Image classification data set "roboflowIsoObj_Clip" (jadetangyy0820/CLIP on GitHub). Class labels (14): 11111-Egg, 22222-Banana, 33333-Butter, 4157005670-almondmilk, 44444-DietCoke, 55555-Coke, 7874222803-sugar, almond, banana, butter, coke, dietcoke, egg, sugar.

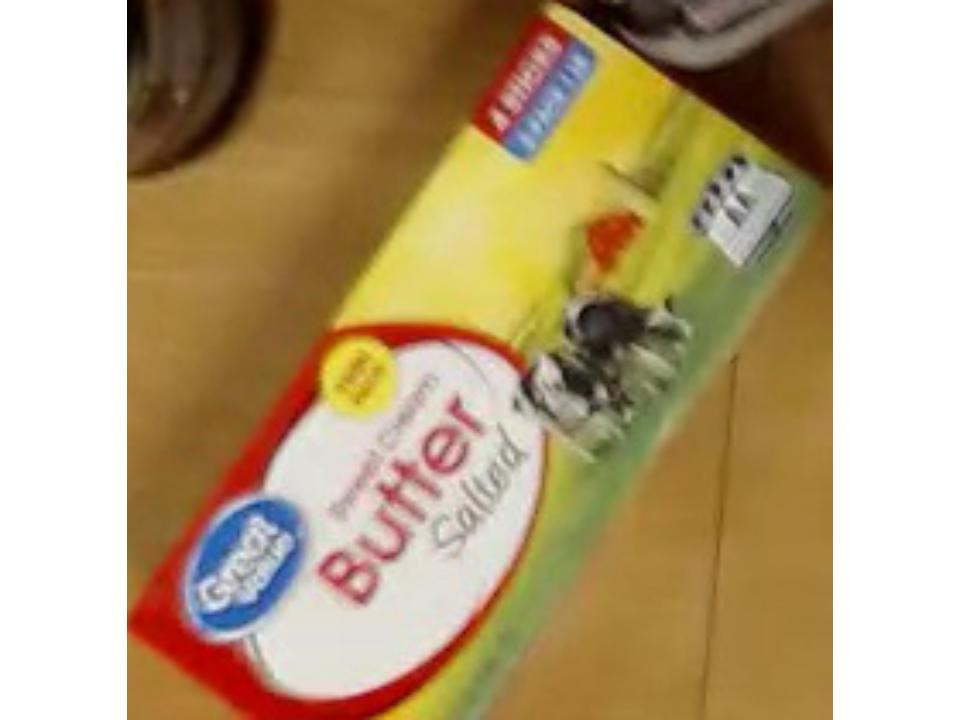
Label: 33333-Butter

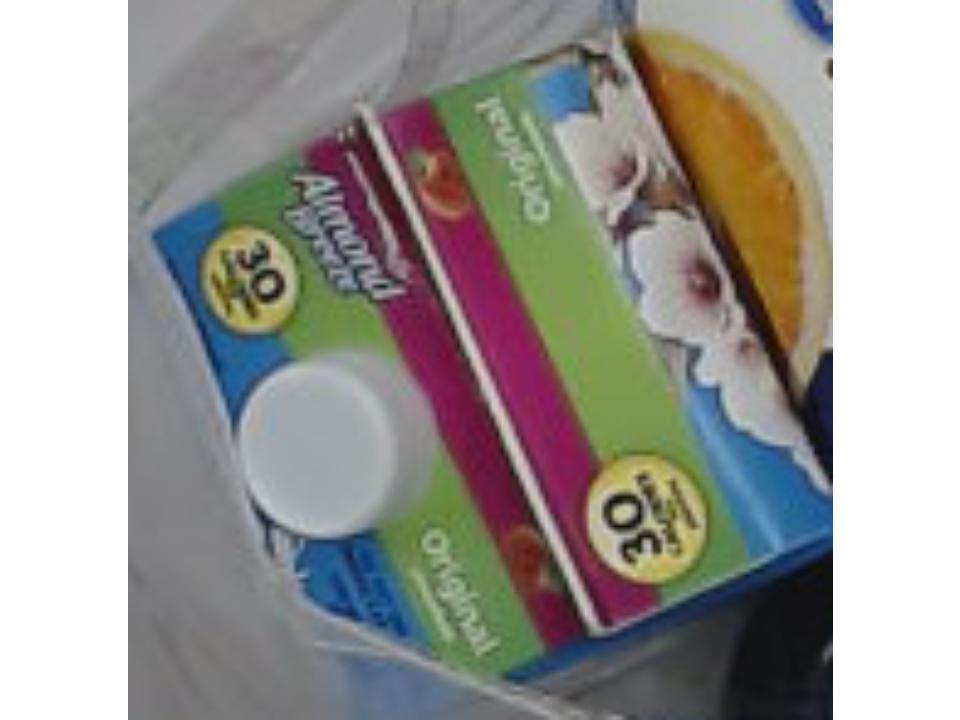
Label: 4157005670-almondmilk

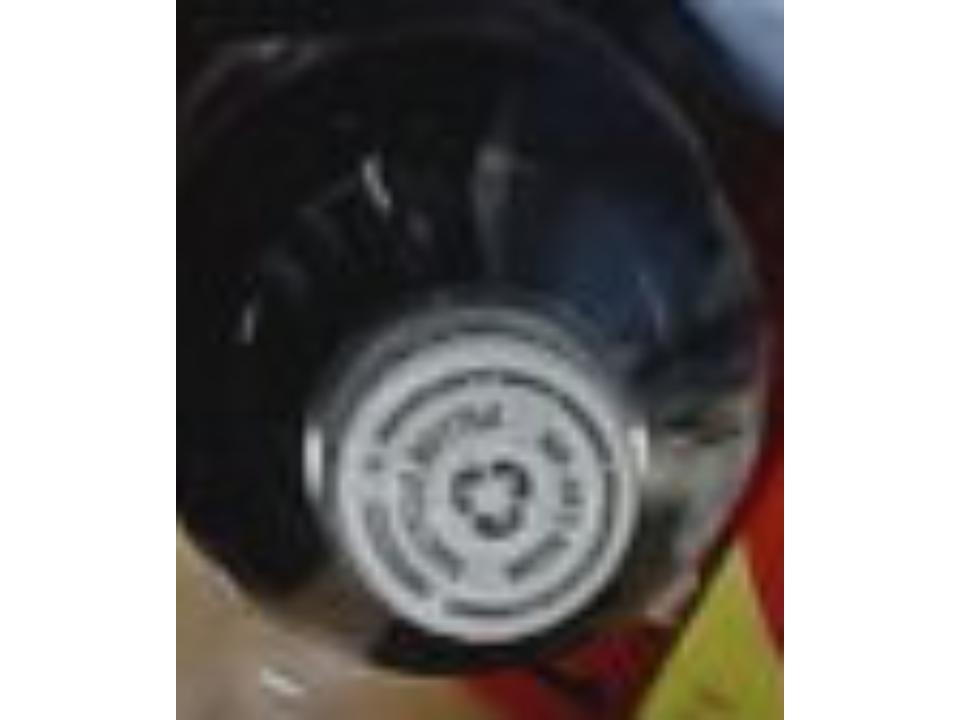
Label: dietcoke

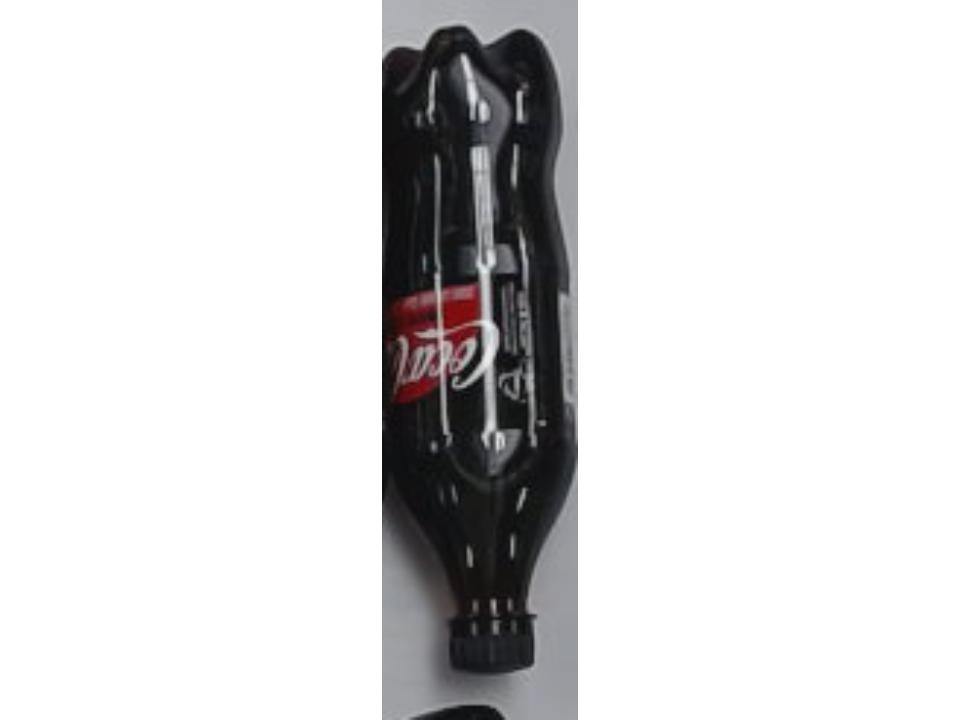
Label: coke

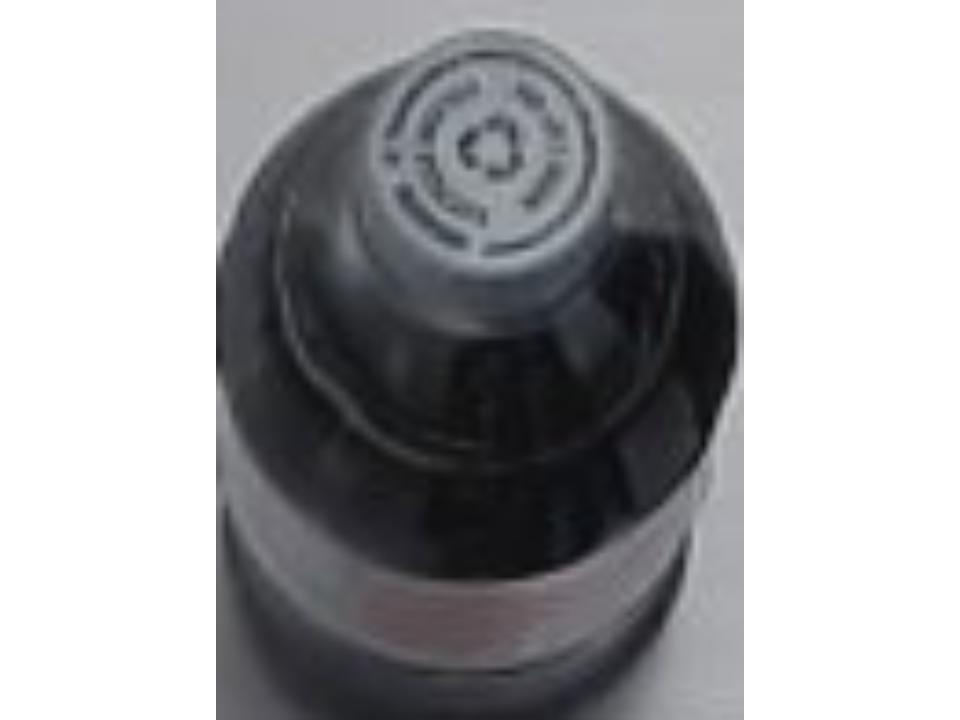
Label: 44444-DietCoke

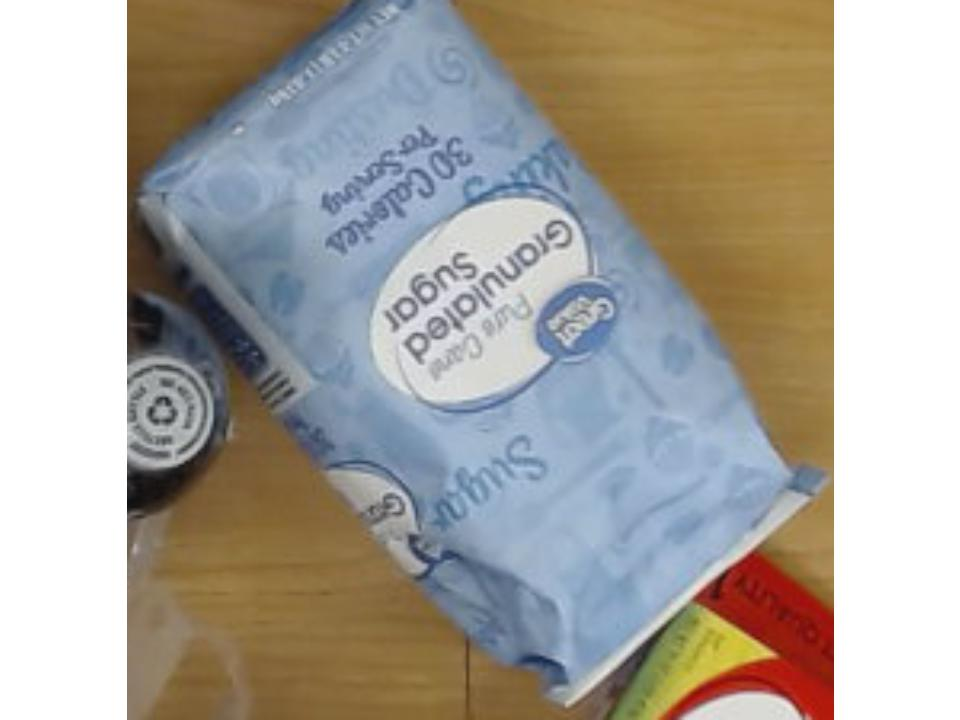
Label: 7874222803-sugar
